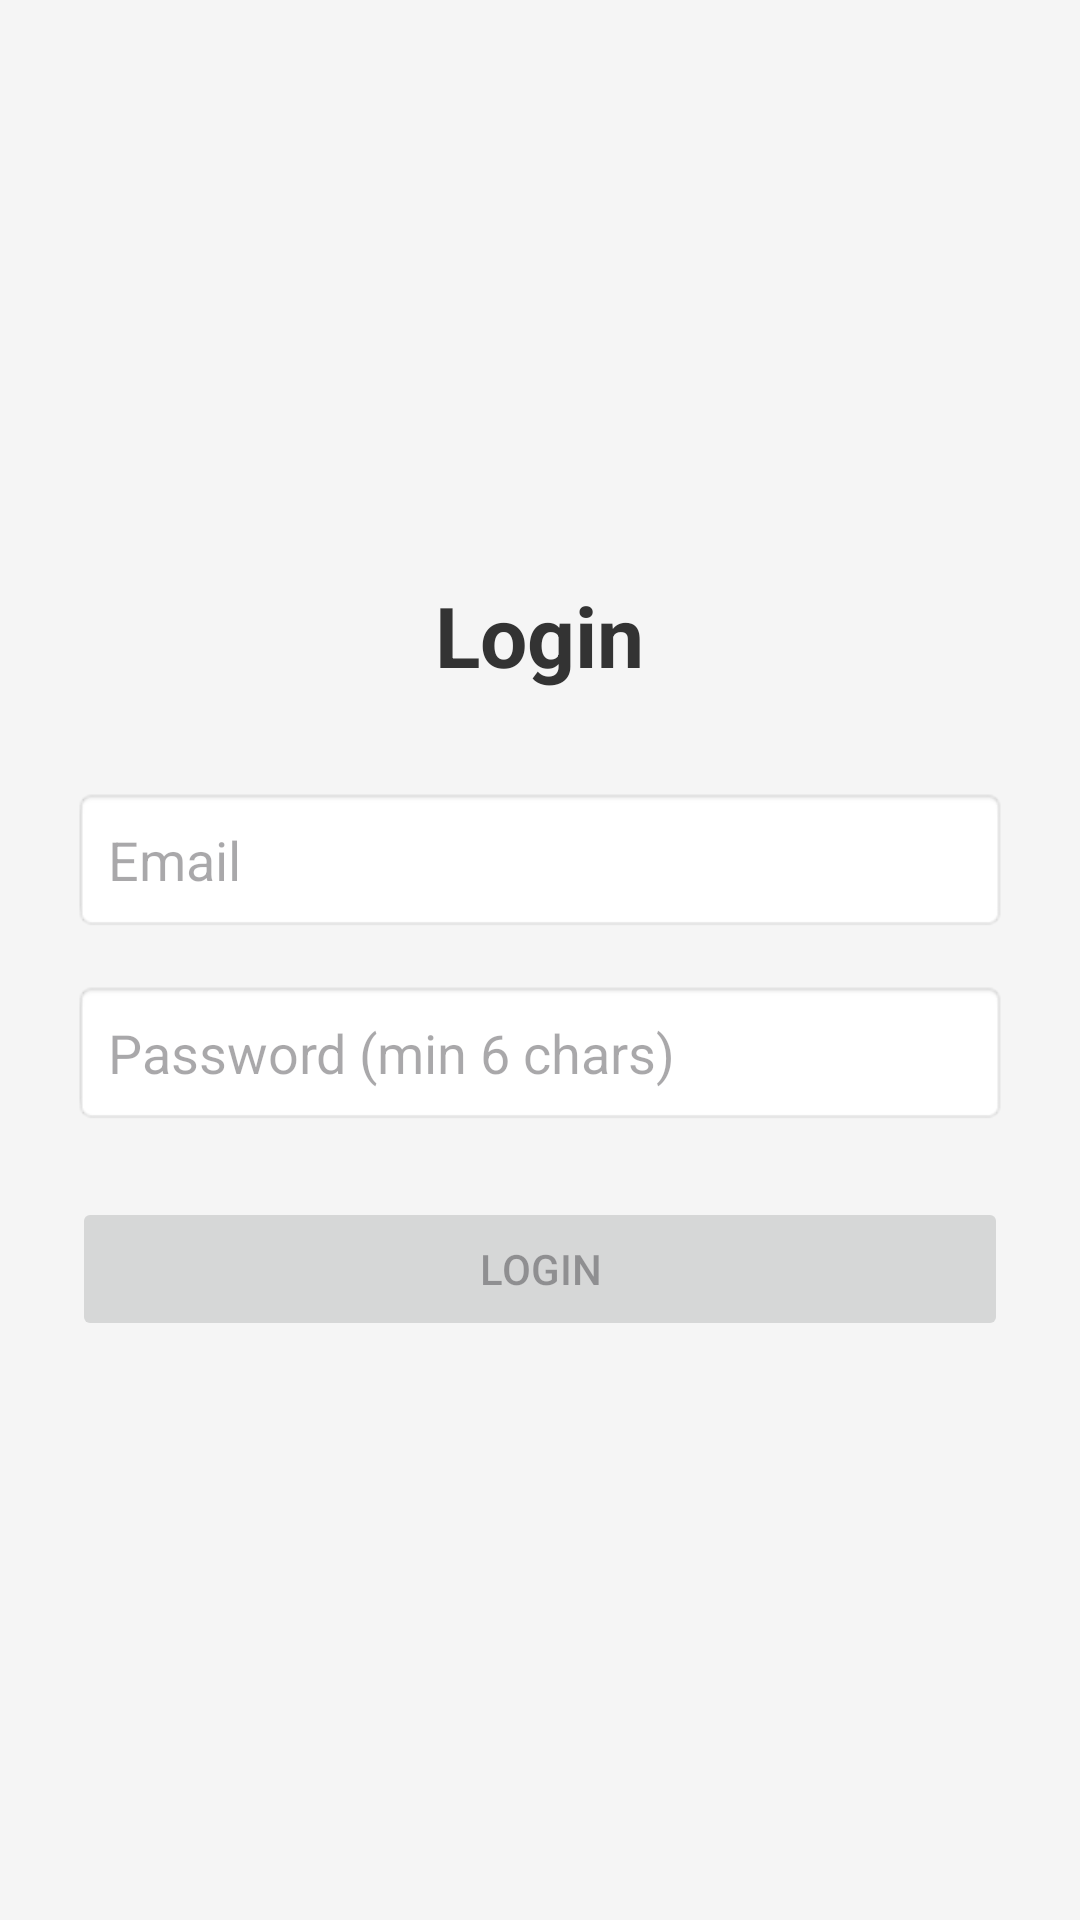

Layout XML and referenced resources for this Android screen:
<!-- AndroidManifest.xml: application theme Theme.Mid_Exam_Noora_Abu_Makhada -->
<!-- res/layout/activity_main.xml -->
<?xml version="1.0" encoding="utf-8"?>
<LinearLayout xmlns:android="http://schemas.android.com/apk/res/android"
    android:layout_width="match_parent"
    android:layout_height="match_parent"
    android:orientation="vertical"
    android:gravity="center"
    android:padding="24dp"
    android:background="#F5F5F5">

    <TextView
        android:layout_width="wrap_content"
        android:layout_height="wrap_content"
        android:text="Login"
        android:textSize="28sp"
        android:textStyle="bold"
        android:textColor="#333333"
        android:layout_marginBottom="32dp"/>


    <EditText
        android:id="@+id/etEmail"
        android:layout_width="match_parent"
        android:layout_height="wrap_content"
        android:hint="Email"
        android:inputType="textEmailAddress"
        android:padding="12dp"
        android:background="@android:drawable/editbox_background_normal"
        android:layout_marginBottom="16dp"/>


    <EditText
        android:id="@+id/etPassword"
        android:layout_width="match_parent"
        android:layout_height="wrap_content"
        android:hint="Password (min 6 chars)"
        android:inputType="textPassword"
        android:padding="12dp"
        android:background="@android:drawable/editbox_background_normal"
        android:layout_marginBottom="24dp"/>


    <Button
        android:id="@+id/btnLogin"
        android:layout_width="match_parent"
        android:layout_height="wrap_content"
        android:text="Login"
        android:enabled="false"
        android:padding="12dp"/>

</LinearLayout>
<!-- resources referenced by this layout -->
<resources>
  <style name="Theme.Mid_Exam_Noora_Abu_Makhada" parent="Base.Theme.Mid_Exam_Noora_Abu_Makhada" />
  <style name="Base.Theme.Mid_Exam_Noora_Abu_Makhada" parent="Theme.Material3.DayNight.NoActionBar">
          
          
      </style>
</resources>
